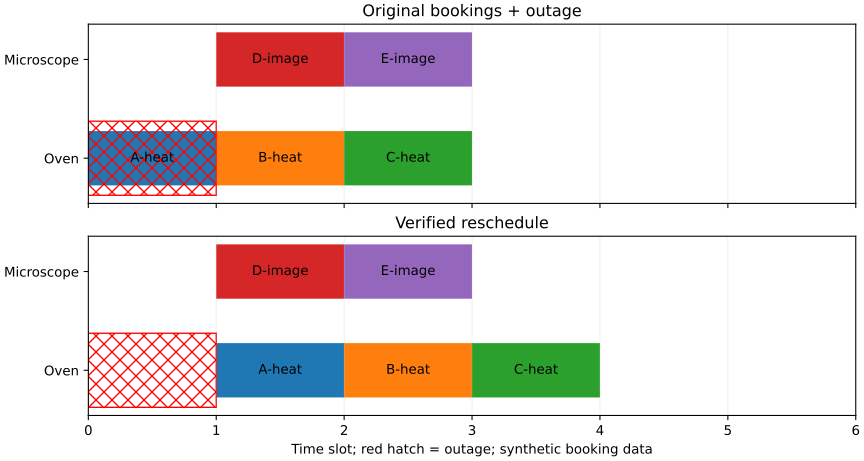

The data file committed next to this chart (first rows):
task, original_resource, original_start, new_resource, new_start, changed, preference_cost, change_cost, explanation
A-heat, oven, 0, oven, 1, True, 0, 1, 原预约被停机排除
D-image, scope, 1, scope, 1, False, 0, 0, 保留原预约
B-heat, oven, 1, oven, 2, True, 0, 2, 约束传播要求连锁改约，见 reduction.removals
E-image, scope, 2, scope, 2, False, 0, 0, 保留原预约
C-heat, oven, 2, oven, 3, True, 0, 3, 约束传播要求连锁改约，见 reduction.removals
